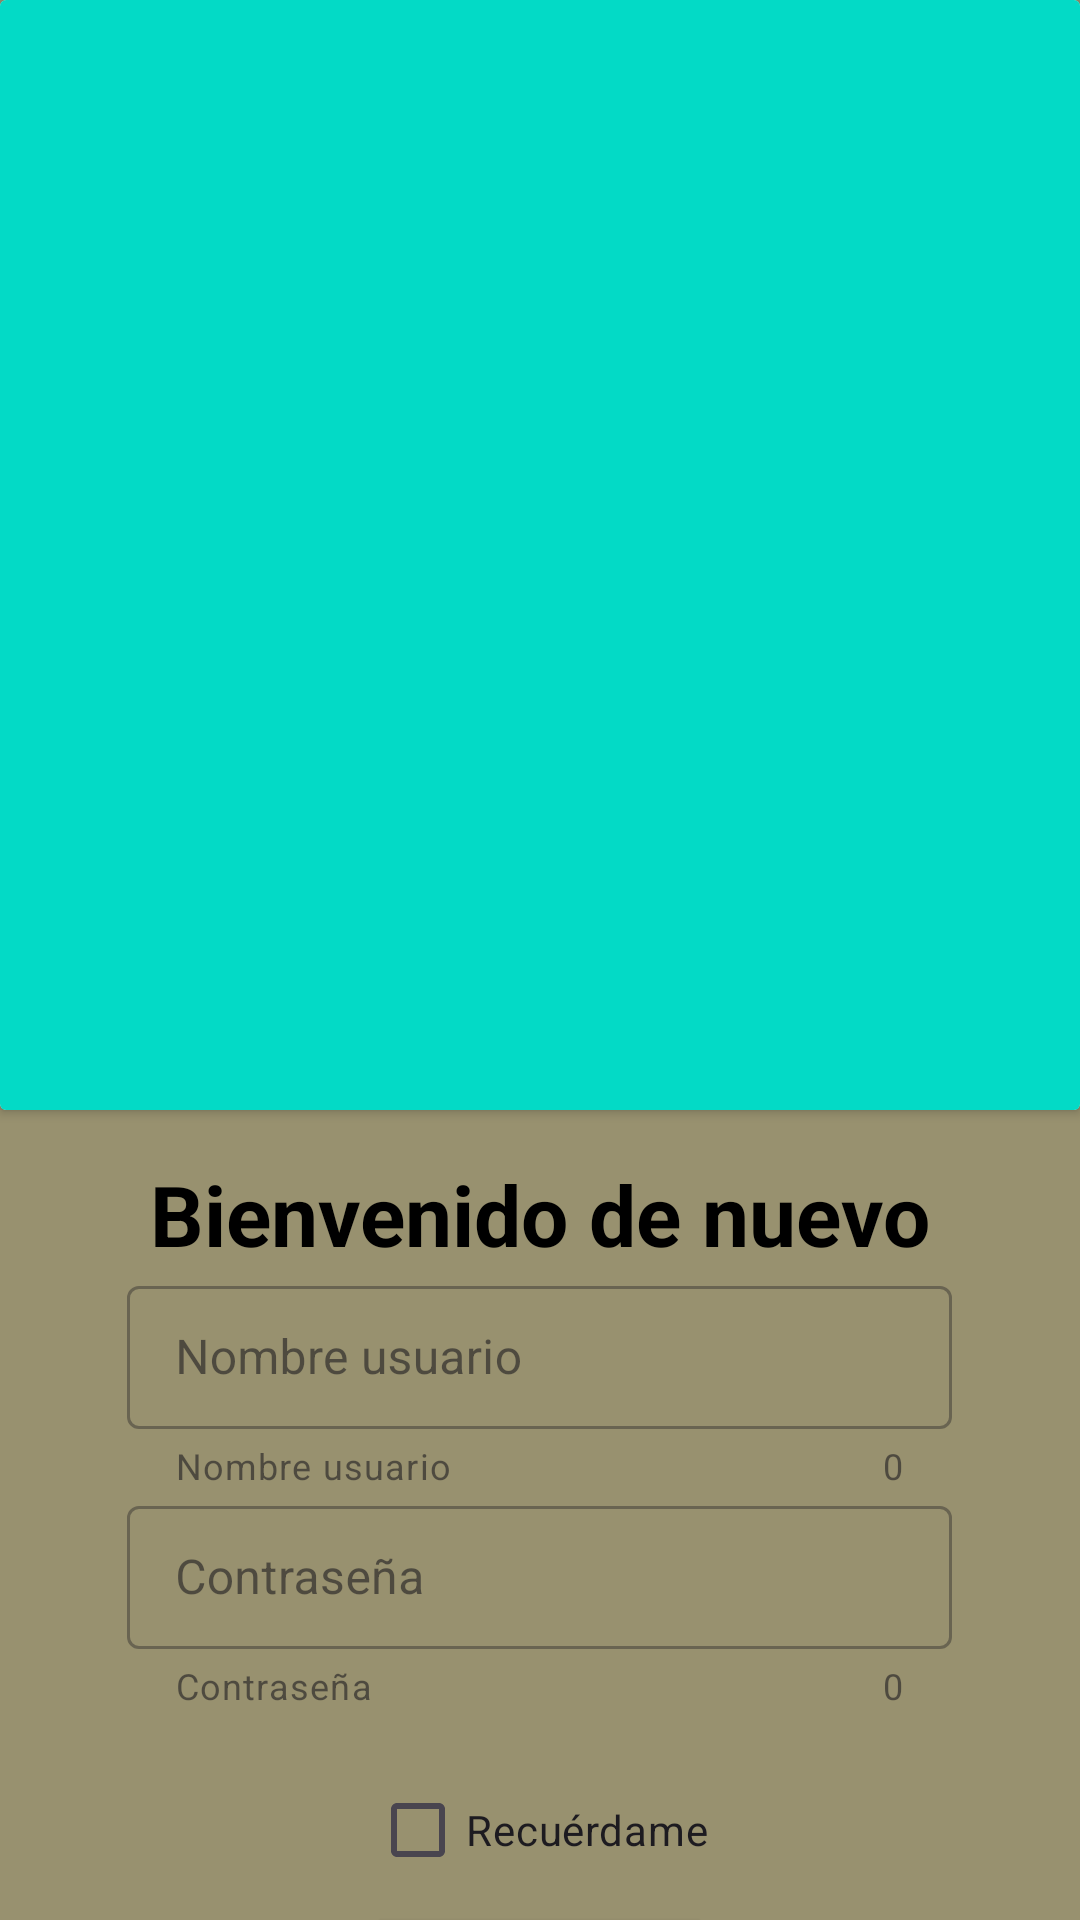

This screen was rendered from an Android layout file. Write that file and the resources it references.
<!-- AndroidManifest.xml: application theme Theme.PrimerProjectFinal -->
<!-- res/layout/activity_login.xml -->
<?xml version="1.0" encoding="utf-8"?>
<androidx.constraintlayout.widget.ConstraintLayout
    xmlns:android="http://schemas.android.com/apk/res/android"
    xmlns:app="http://schemas.android.com/apk/res-auto"
    xmlns:tools="http://schemas.android.com/tools"
    android:layout_width="match_parent"
    android:layout_height="match_parent"
    tools:context=".LoginActivity"
    android:background="@color/tan"

    >


    <androidx.cardview.widget.CardView
        android:id="@+id/cardImgLogin"
        android:layout_width="match_parent"
        android:layout_height="wrap_content"
        app:layout_constraintTop_toTopOf="parent"
        app:layout_constraintStart_toEndOf="parent"


        >

        <ImageView
            android:id="@+id/imgLogin"
            android:layout_width="match_parent"
            android:layout_height="370dp"
            android:background="@color/design_default_color_secondary"
            >

        </ImageView>

    </androidx.cardview.widget.CardView>




    <androidx.cardview.widget.CardView
        android:id="@+id/cardLogin"
        android:layout_width="match_parent"
        android:layout_height="wrap_content"
        app:layout_constraintStart_toStartOf="parent"
        app:layout_constraintEnd_toEndOf="parent"
        app:layout_constraintTop_toBottomOf="@id/cardImgLogin"
        app:cardElevation="0dp"
        app:cardBackgroundColor="@color/tan"


        >

        <androidx.appcompat.widget.LinearLayoutCompat
            android:layout_width="match_parent"
            android:layout_height="match_parent"
            android:orientation="vertical"

            >

            <TextView
                android:layout_width="match_parent"
                android:layout_height="wrap_content"
                android:layout_marginTop="@dimen/common_padding_default"
                android:gravity="center"
                android:text="@string/welcome"
                android:textSize="@dimen/title_text"
                android:textStyle="bold"
                android:textColor="@color/black"
                >

            </TextView>


            <com.google.android.material.textfield.TextInputLayout
                android:layout_width="@dimen/login_width"
                android:layout_height="wrap_content"
                app:counterEnabled="true"
                android:layout_gravity="center"
                android:hint="@string/hint_username"
                app:helperText="@string/helper_username"
                app:counterMaxLength="@integer/max_length_username"
                style="@style/Widget.MaterialComponents.TextInputLayout.OutlinedBox.Dense">


                <com.google.android.material.textfield.TextInputEditText
                    android:id="@+id/etUsername"
                    android:layout_width="match_parent"
                    android:layout_height="wrap_content"
                    android:maxLength="@integer/max_length_username"
                    android:inputType="textPersonName"
                    />
            </com.google.android.material.textfield.TextInputLayout>


            <com.google.android.material.textfield.TextInputLayout
                android:layout_width="@dimen/login_width"
                android:layout_height="wrap_content"
                app:counterEnabled="true"
                android:layout_gravity="center"
                android:hint="@string/hint_password"
                app:helperText="@string/helperpassword"
                app:counterMaxLength="@integer/max_length_username"
                style="@style/Widget.MaterialComponents.TextInputLayout.OutlinedBox.Dense">


                <com.google.android.material.textfield.TextInputEditText
                    android:id="@+id/etPassword"
                    android:layout_width="match_parent"
                    android:layout_height="wrap_content"
                    android:maxLength="@integer/max_length_username"
                    android:inputType="textPassword"
                    />
            </com.google.android.material.textfield.TextInputLayout>

            <com.google.android.material.checkbox.MaterialCheckBox
                android:id="@+id/cbRemember"
                android:layout_width="wrap_content"
                android:layout_height="wrap_content"
                android:layout_marginTop="@dimen/common_padding_default"
                android:text="@string/remember_me"
                android:layout_gravity="center"

                />

            <Button
                android:id="@+id/btnLogin"
                android:layout_width="wrap_content"
                android:layout_height="wrap_content"
                android:layout_gravity="center"
                android:text="@string/btn_login_text"
                >

            </Button>

            <Button
                android:id="@+id/btnRegister"
                android:layout_width="wrap_content"
                android:layout_height="wrap_content"
                android:layout_gravity="center"
                android:text="@string/btn_login_register"
                >

            </Button>



        </androidx.appcompat.widget.LinearLayoutCompat>


    </androidx.cardview.widget.CardView>

</androidx.constraintlayout.widget.ConstraintLayout>
<!-- resources referenced by this layout -->
<resources>
  <color name="black">#FF000000</color>
  <color name="tan">#98916F</color>
  <dimen name="common_padding_default">16dp</dimen>
  <dimen name="login_width">275dp</dimen>
  <dimen name="title_text">28sp</dimen>
  <string name="btn_login_register">Registrarse</string>
  <string name="btn_login_text">Inicia Sesión</string>
  <string name="helper_username">Nombre usuario</string>
  <string name="helperpassword">Contraseña</string>
  <string name="hint_password">Contraseña</string>
  <string name="hint_username">Nombre usuario</string>
  <string name="remember_me">Recuérdame</string>
  <string name="welcome">Bienvenido de nuevo</string>
  <style name="Theme.PrimerProjectFinal" parent="Base.Theme.PrimerProjectFinal" />
  <style name="Base.Theme.PrimerProjectFinal" parent="Theme.Material3.DayNight.NoActionBar">
          
          
          <item name="colorPrimary">@color/dark_tan</item>
          <item name="colorPrimaryVariant">@color/darker_tan</item>
          <item name="android:statusBarColor">@color/black</item>
          <item name="colorOnPrimary">@color/white</item>
          <item name="colorOnPrimaryFixedVariant">@color/nice_grey</item>
      </style>
  <color name="dark_tan">#514E3B</color>
  <color name="darker_tan">#352F00</color>
  <color name="white">#FFFFFFFF</color>
  <color name="nice_grey">#6D7F8E</color>
</resources>
